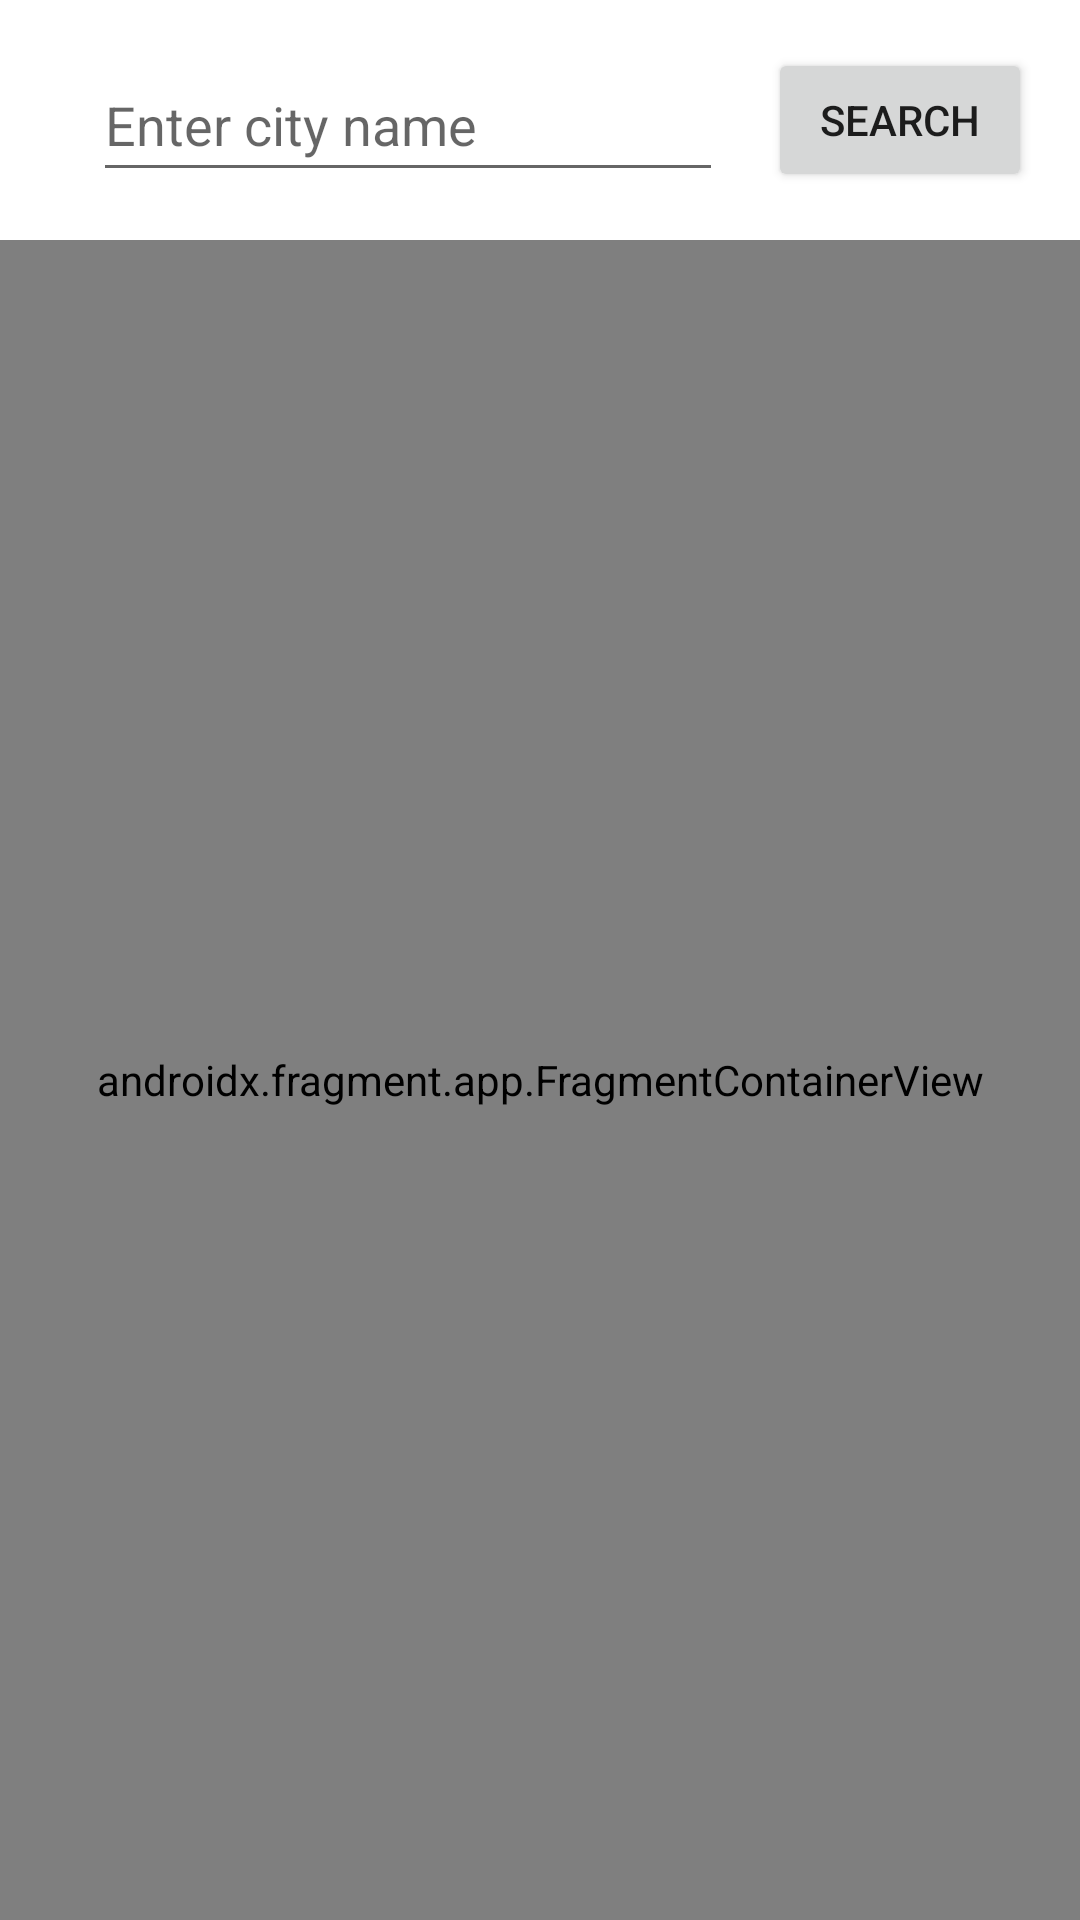

Layout XML and referenced resources for this Android screen:
<!-- AndroidManifest.xml: application theme Theme.Mixbox -->
<!-- res/layout/fragment_maps.xml -->
<?xml version="1.0" encoding="utf-8"?>
<androidx.constraintlayout.widget.ConstraintLayout
    xmlns:android="http://schemas.android.com/apk/res/android"
    xmlns:app="http://schemas.android.com/apk/res-auto"
    xmlns:tools="http://schemas.android.com/tools"
     android:layout_height="match_parent"
    android:layout_width="match_parent">

    <androidx.fragment.app.FragmentContainerView
        android:id="@+id/map"
        android:name="com.google.android.gms.maps.SupportMapFragment"
        android:layout_width="0dp"
        android:layout_height="0dp"
        android:layout_marginTop="16dp"
        app:layout_constraintBottom_toBottomOf="parent"
        app:layout_constraintEnd_toEndOf="parent"
        app:layout_constraintHorizontal_bias="0.0"
        app:layout_constraintStart_toStartOf="parent"
        app:layout_constraintTop_toBottomOf="@+id/placeView"
        app:layout_constraintVertical_bias="0.0"
        tools:context=".fragments.MapsFragment"></androidx.fragment.app.FragmentContainerView>

    <EditText
        android:id="@+id/placeView"
        android:layout_width="wrap_content"
        android:layout_height="wrap_content"
        android:layout_marginStart="16dp"
        android:layout_marginTop="16dp"
        android:ems="10"
        android:hint="Enter city name"
        android:inputType="textPersonName"
        android:minHeight="48dp"
        app:layout_constraintEnd_toStartOf="@+id/btnMapSearch"
        app:layout_constraintStart_toStartOf="parent"
        app:layout_constraintTop_toTopOf="parent" />

    <Button
        android:id="@+id/btnMapSearch"
        android:layout_width="wrap_content"
        android:layout_height="wrap_content"
        android:layout_marginTop="16dp"
        android:layout_marginEnd="16dp"
        android:text="Search"
        app:layout_constraintEnd_toEndOf="parent"
        app:layout_constraintTop_toTopOf="parent" />

</androidx.constraintlayout.widget.ConstraintLayout>
<!-- resources referenced by this layout -->
<resources>
  <style name="Theme.Mixbox" parent="Theme.MaterialComponents.DayNight.NoActionBar">
          
          <item name="colorPrimary">@color/purple_500</item>
          <item name="colorPrimaryVariant">@color/purple_700</item>
          <item name="colorOnPrimary">@color/white</item>
          
          <item name="colorSecondary">@color/teal_200</item>
          <item name="colorSecondaryVariant">@color/teal_700</item>
          <item name="colorOnSecondary">@color/black</item>
          
          <item name="android:statusBarColor" tools:targetApi="l">?attr/colorPrimaryVariant</item>
          
      </style>
  <color name="purple_500">#FF6200EE</color>
  <color name="purple_700">#FF3700B3</color>
  <color name="white">#FFFFFFFF</color>
  <color name="teal_200">#FF03DAC5</color>
  <color name="teal_700">#FF018786</color>
  <color name="black">#FF000000</color>
</resources>
